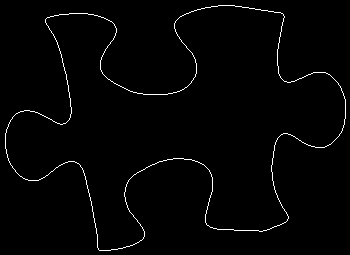

Values plotted in this chart, from the file beside it:
5, 133
5, 134
5, 135
5, 136
5, 137
5, 138
5, 139
5, 140
5, 141
5, 142
5, 143
5, 144
5, 145
5, 146
5, 147
5, 148
6, 149
6, 150
6, 151
6, 152
6, 153
7, 154
7, 155
7, 156
7, 157
8, 158
8, 159
8, 160
9, 161
9, 162
10, 163
10, 164
11, 165
12, 166
12, 167
13, 168
14, 169
15, 170
15, 171
16, 172
17, 173
18, 174
19, 175
20, 176
21, 176
22, 177
23, 178
24, 178
25, 179
26, 179
27, 179
28, 180
29, 180
30, 180
31, 180
32, 180
33, 180
34, 180
35, 180
36, 180
37, 180
... 1,311 more rows
